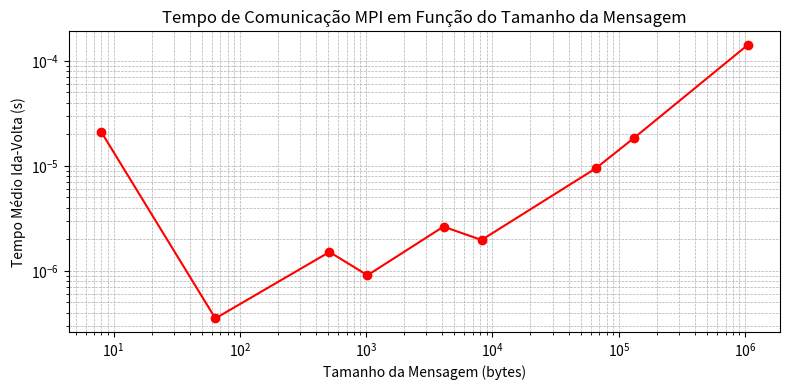

This figure's Python source:
import matplotlib.pyplot as plt

# Dados fornecidos
tamanhos = [8, 64, 512, 1024, 4096, 8192, 65536, 131072, 1048576]  # em bytes
tempos = [
    0.000020981021,
    0.000000352592,
    0.000001512440,
    0.000000907705,
    0.000002637904,
    0.000001967965,
    0.000009439237,
    0.000018293484,
    0.000141443389
]  # em segundos

# Criar o gráfico
plt.figure(figsize=(8, 4))
plt.plot(tamanhos, tempos, marker='o', linestyle='-', color='red')
plt.xscale('log')
plt.yscale('log')
plt.xlabel('Tamanho da Mensagem (bytes)')
plt.ylabel('Tempo Médio Ida-Volta (s)')
plt.title('Tempo de Comunicação MPI em Função do Tamanho da Mensagem')
plt.grid(True, which="both", ls="--", linewidth=0.5)
plt.tight_layout()

plt.show()
